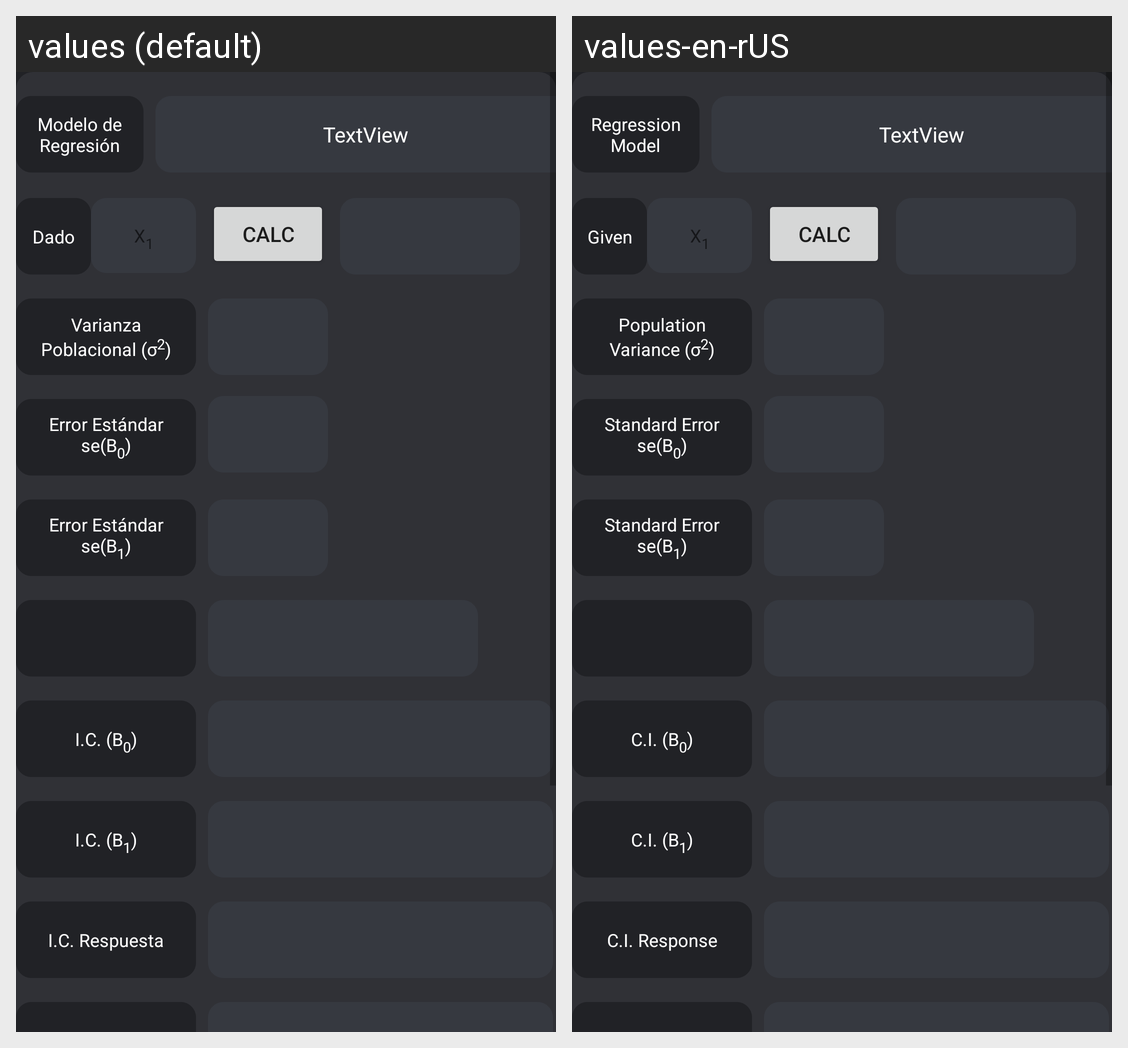

The Android screen above is rendered under two locales of the same app. Produce the string resources it draws, with the default and per-locale values.
Android screen res/layout/activity_solvedone.xml rendered under 2 locales, left to right: values (default), values-en-rUS. Device: Nexus 5 (rendered at 1080×1920; each locale shown at half size, 540×960, under a caption strip naming it); theme Theme.LinearPlexSolver.
Strings drawn on this screen, with the default value and each locale's value (text and hints the layout hard-codes, and strings that could not be matched under every locale, appear in the picture but are not listed):

reg
  values: Modelo de Regresión
  values-en-rUS: Regression Model

given
  values: Dado
  values-en-rUS: Given

x1
  values: X1
  values-en-rUS: X1

calc
  values: Calc
  values-en-rUS: Calc

varpobl
  values: Varianza
      Poblacional (σ2)
  values-en-rUS: Population
      Variance (σ2)

errstd1
  values: Error Estándar
      se(B0)
  values-en-rUS: Standard Error
      se(B0)

errstd2
  values: Error Estándar
      se(B1)
  values-en-rUS: Standard Error
      se(B1)

icb1
  values: I.C. (B0)
  values-en-rUS: C.I. (B0)

icb2
  values: I.C. (B1)
  values-en-rUS: C.I. (B1)

ic2
  values: I.C. Respuesta
  values-en-rUS: C.I. Response
